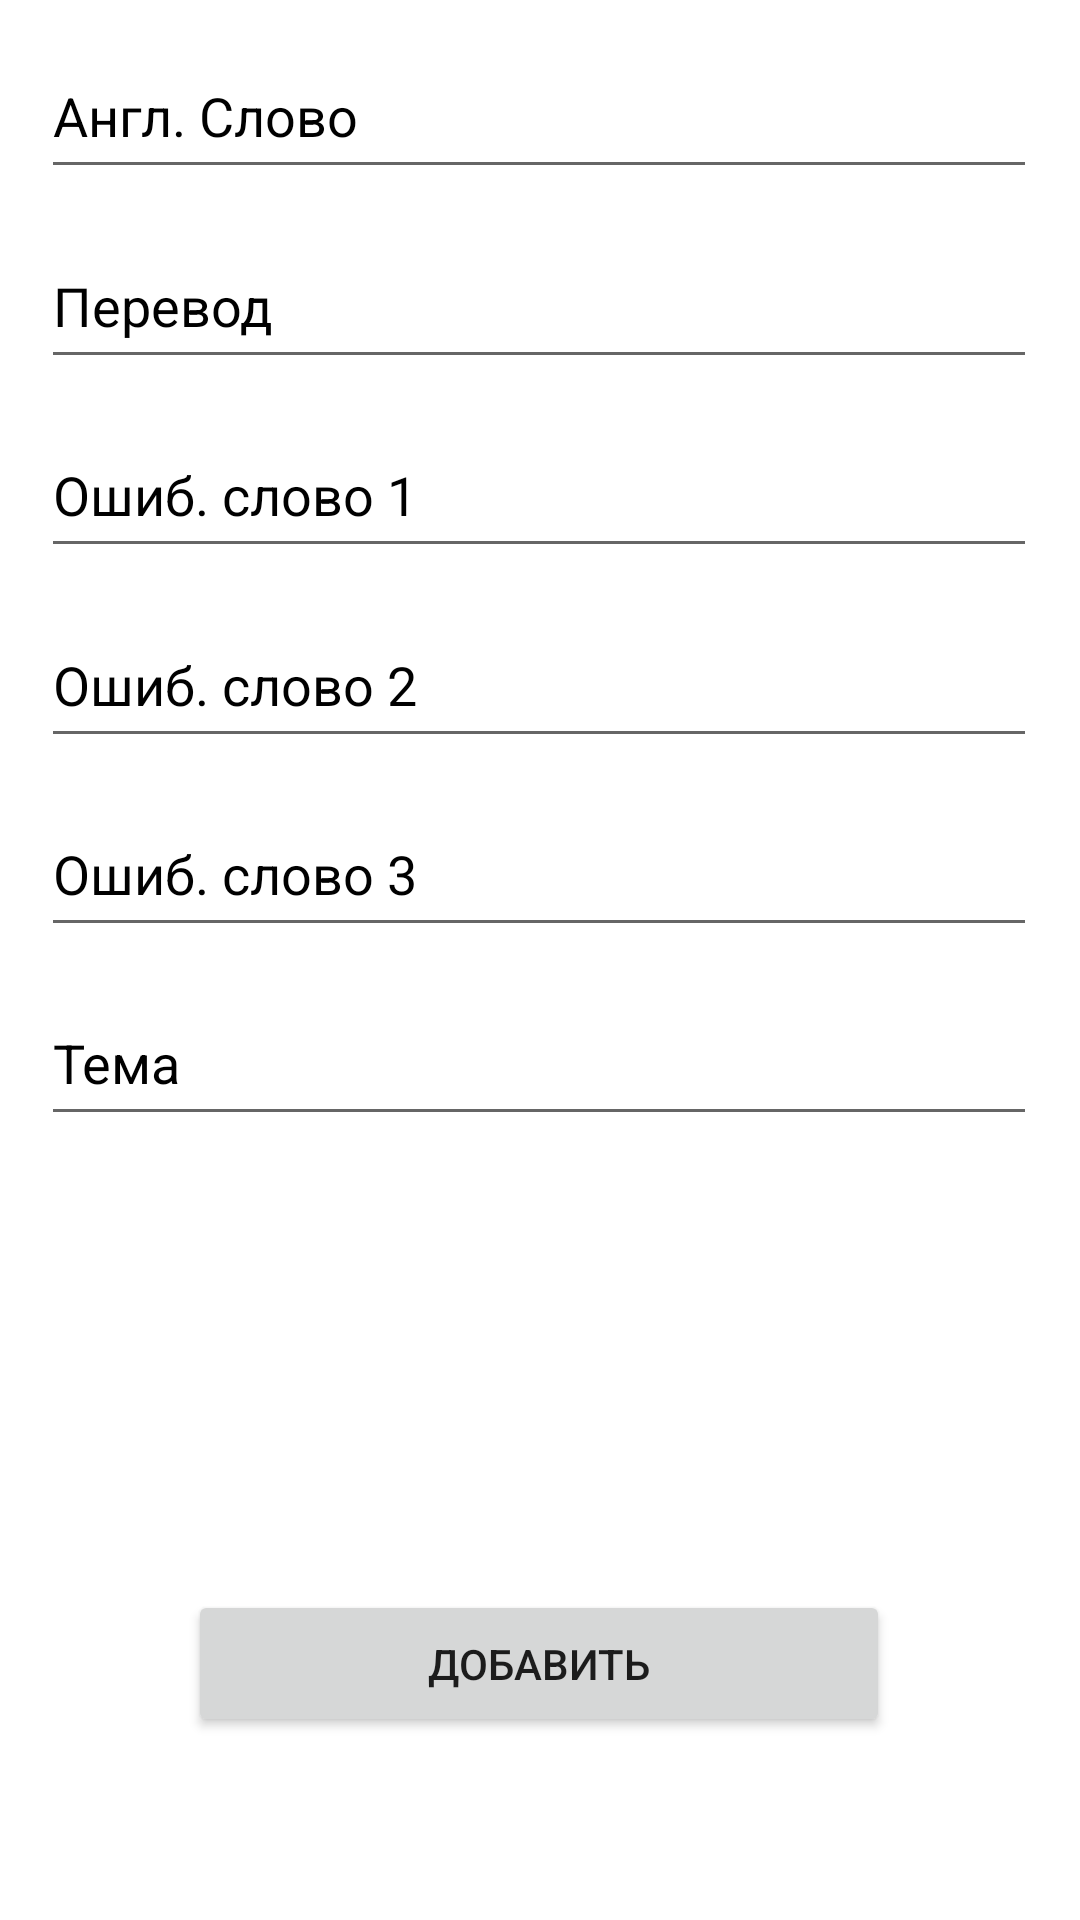

Android layout source for this screen:
<!-- AndroidManifest.xml: application theme Theme.LearnLanguage -->
<!-- res/layout/activity_add_d_b.xml -->
<?xml version="1.0" encoding="utf-8"?>
<androidx.constraintlayout.widget.ConstraintLayout xmlns:android="http://schemas.android.com/apk/res/android"
    xmlns:app="http://schemas.android.com/apk/res-auto"
    xmlns:tools="http://schemas.android.com/tools"
    android:layout_width="match_parent"
    android:layout_height="match_parent"
    tools:context=".AddDB">

    <Button
        android:id="@+id/AddDBbtn"
        android:layout_width="234dp"
        android:layout_height="49dp"
        android:layout_marginStart="88dp"
        android:layout_marginTop="140dp"
        android:layout_marginEnd="89dp"
        android:layout_marginBottom="50dp"
        android:text="Добавить"
        app:layout_constraintBottom_toBottomOf="parent"
        app:layout_constraintEnd_toEndOf="parent"
        app:layout_constraintStart_toStartOf="parent"
        app:layout_constraintTop_toBottomOf="@+id/edtTopic" />

    <EditText
        android:id="@+id/edtTranWord"
        android:layout_width="332dp"
        android:layout_height="52dp"
        android:layout_marginStart="39dp"
        android:layout_marginEnd="40dp"
        android:ems="10"
        android:hint="Англ. Слово"
        android:inputType="textPersonName"
        android:textColorHint="#000000"
        app:layout_constraintBottom_toTopOf="@+id/edtTrueWord"
        app:layout_constraintEnd_toEndOf="parent"
        app:layout_constraintStart_toStartOf="parent"
        app:layout_constraintTop_toTopOf="parent" />

    <EditText
        android:id="@+id/edtTrueWord"
        android:layout_width="332dp"
        android:layout_height="52dp"
        android:layout_marginStart="39dp"
        android:layout_marginEnd="40dp"
        android:ems="10"
        android:hint="Перевод"
        android:inputType="textPersonName"
        android:textColorHint="#000000"
        app:layout_constraintBottom_toTopOf="@+id/edtFalseWord1"
        app:layout_constraintEnd_toEndOf="parent"
        app:layout_constraintStart_toStartOf="parent"
        app:layout_constraintTop_toBottomOf="@+id/edtTranWord" />

    <EditText
        android:id="@+id/edtFalseWord1"
        android:layout_width="332dp"
        android:layout_height="52dp"
        android:layout_marginStart="39dp"
        android:layout_marginEnd="40dp"
        android:ems="10"
        android:hint="Ошиб. слово 1"
        android:inputType="textPersonName"
        android:textColorHint="#000000"
        app:layout_constraintBottom_toTopOf="@+id/edtFalseWord2"
        app:layout_constraintEnd_toEndOf="parent"
        app:layout_constraintStart_toStartOf="parent"
        app:layout_constraintTop_toBottomOf="@+id/edtTrueWord" />

    <EditText
        android:id="@+id/edtFalseWord2"
        android:layout_width="332dp"
        android:layout_height="52dp"
        android:layout_marginStart="39dp"
        android:layout_marginEnd="40dp"
        android:ems="10"
        android:hint="Ошиб. слово 2"
        android:inputType="textPersonName"
        android:textColorHint="#000000"
        app:layout_constraintBottom_toTopOf="@+id/edtFalseWord3"
        app:layout_constraintEnd_toEndOf="parent"
        app:layout_constraintStart_toStartOf="parent"
        app:layout_constraintTop_toBottomOf="@+id/edtFalseWord1" />

    <EditText
        android:id="@+id/edtFalseWord3"
        android:layout_width="332dp"
        android:layout_height="52dp"
        android:layout_marginStart="39dp"
        android:layout_marginEnd="40dp"
        android:ems="10"
        android:hint="Ошиб. слово 3"
        android:inputType="textPersonName"
        android:textColorHint="#000000"
        app:layout_constraintBottom_toTopOf="@+id/edtTopic"
        app:layout_constraintEnd_toEndOf="parent"
        app:layout_constraintStart_toStartOf="parent"
        app:layout_constraintTop_toBottomOf="@+id/edtFalseWord2" />

    <EditText
        android:id="@+id/edtTopic"
        android:layout_width="332dp"
        android:layout_height="52dp"
        android:layout_marginStart="39dp"
        android:layout_marginEnd="40dp"
        android:ems="10"
        android:hint="Тема"
        android:inputType="textPersonName"
        android:textColorHint="#000000"
        app:layout_constraintBottom_toTopOf="@+id/AddDBbtn"
        app:layout_constraintEnd_toEndOf="parent"
        app:layout_constraintStart_toStartOf="parent"
        app:layout_constraintTop_toBottomOf="@+id/edtFalseWord3" />

</androidx.constraintlayout.widget.ConstraintLayout>
<!-- resources referenced by this layout -->
<resources>
  <style name="Theme.LearnLanguage" parent="Theme.MaterialComponents.DayNight.DarkActionBar">
          
          <item name="colorPrimary">@color/purple_500</item>
          <item name="colorPrimaryVariant">@color/purple_700</item>
          <item name="colorOnPrimary">@color/white</item>
          
          <item name="colorSecondary">@color/teal_200</item>
          <item name="colorSecondaryVariant">@color/teal_700</item>
          <item name="colorOnSecondary">@color/black</item>
          
          <item name="android:statusBarColor" tools:targetApi="l">?attr/colorPrimaryVariant</item>
          
      </style>
  <!-- not gathered from this repository: default colours our renderer supplied (Android Studio template values) -->
  <color name="purple_500">#FF6200EE</color>
  <color name="purple_700">#FF3700B3</color>
  <color name="teal_200">#FF03DAC5</color>
  <color name="teal_700">#FF018786</color>
  <color name="black">#FF000000</color>
  <color name="white">#FFFFFFFF</color>
</resources>
